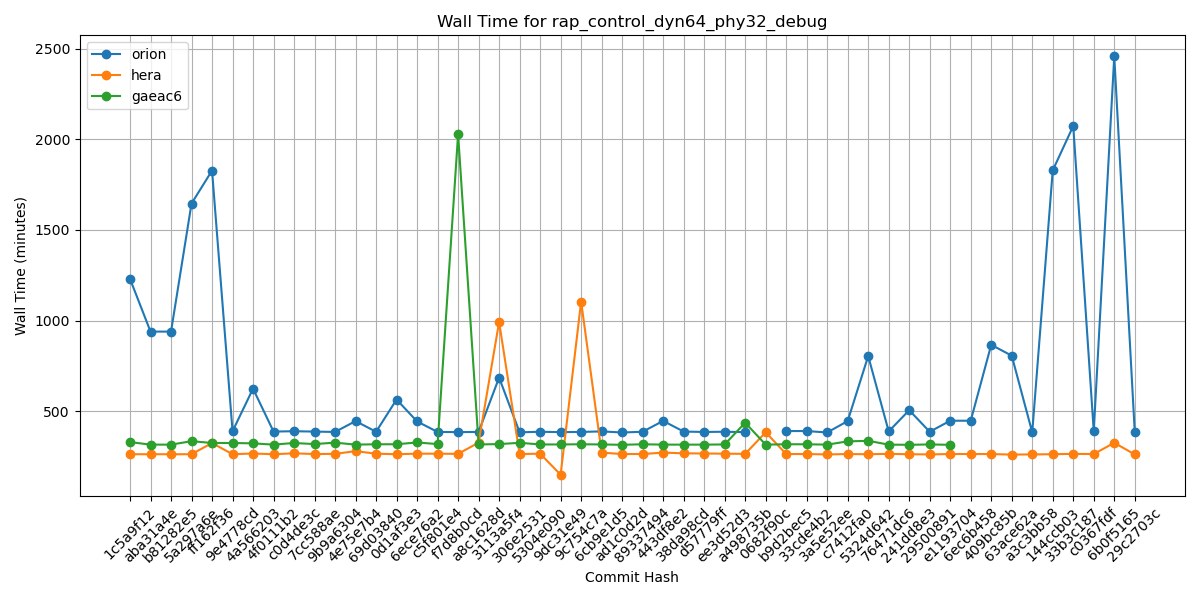

Source data for this figure (header and first rows):
Hash, orion, hera, gaeac6
1c5a9f12, 1230, 262, 329
aba31a4e, 939, 262, 315
b81282e5, 939, 262, 315
5a297a6e, 1646, 262, 334
ff162f36, 1828, 324, 324
9e4778cd, 389, 262, 324
4a566203, 624, 266, 322
4f0111b2, 387, 262, 315
c0d4de3c, 389, 267, 324
7cc588ae, 387, 263, 318
9b9a6304, 385, 264, 326
4e75e7b4, 445, 279, 315
69d03840, 386, 265, 317
0d1af3e3, 564, 262, 317
6ece76a2, 443, 265, 327
c5f801e4, 385, 265, 318
f7d8b0cd, 384, 264, 2029
a8c1628d, 385, 326, 316
3113a5f4, 685, 992, 318
306e2531, 383, 263, 325
5304e090, 386, 265, 316
9dc31e49, 384, 149, 316
9c754c7a, 385, 1105, 317
6cb9e1d5, 388, 271, 316
ad1c0d2d, 382, 263, 314
89337494, 386, 263, 317
443df8e2, 446, 271, 315
38da98cd, 387, 267, 315
d57779ff, 385, 266, 315
ee3d52d3, 386, 265, 316
a498735b, 384, 264, 436
0682f90c, , 383, 315
b9d2bec5, 390, 263, 317
33cde4b2, 390, 263, 317
3a5e52ee, 382, 261, 315
c7412fa0, 445, 263, 333
5324d642, 804, 262, 336
76471dc6, 388, 264, 315
241dd8e3, 505, 262, 314
29500891, 386, 261, 316
e1193704, 447, 263, 314
6ec6b458, 447, 263, 
409bc85b, 866, 263, 
63ace62a, 806, 260, 
a3c3bb58, 383, 261, 
144ccb03, 1829, 262, 
33b3c187, 2074, 264, 
c0367fdf, 389, 263, 
6b0f5165, 2459, 325, 
29c2703c, 384, 261, 
